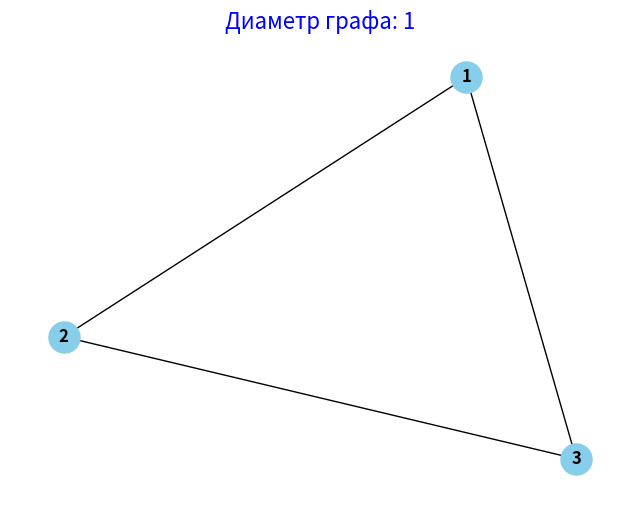

Here is the Python script that generated this plot:
from collections import deque
import networkx as nx
import matplotlib.pyplot as plt



# Стандартный поиск в ширину
def bfs(graph, start):
    visited = {node: False for node in graph}
    distances = {node: float('inf') for node in graph}

    queue = deque()
    queue.append(start)
    visited[start] = True
    distances[start] = 0

    while queue:
        current_node = queue.popleft()
        for neighbor in graph[current_node]:
            if not visited[neighbor]:
                visited[neighbor] = True
                distances[neighbor] = distances[current_node] + 1
                queue.append(neighbor)

    return distances


# Находит максимальное расстояние от вершины A до всех остальных вершин
# Повторяет предыдущий шаг для оставшихся вершин и возвращает максимальное значение.
def graph_diameter(graph):
    max_diameter = 0

    for node in graph:
        distances = bfs(graph, node)
        max_distance = max(distances.values())
        max_diameter = max(max_diameter,max_distance)
    return max_diameter



# Тестовый граф
graph = {
    1: [2, 3],
    2: [1, 3],
    3: [1,2],
    
}
diameter = graph_diameter(graph)


# Визуализация графа
G = nx.Graph()
for node, neighbors in graph.items():
    for neighbor in neighbors:
        G.add_edge(node, neighbor)

plt.figure(figsize=(8, 6))
plt.title(f"Диаметр графа: {diameter}", fontsize=16, color='blue')
pos = nx.spring_layout(G)  
nx.draw(G, pos, with_labels=True, node_size=500, node_color='skyblue', font_weight='bold', font_size=12)

plt.show()
